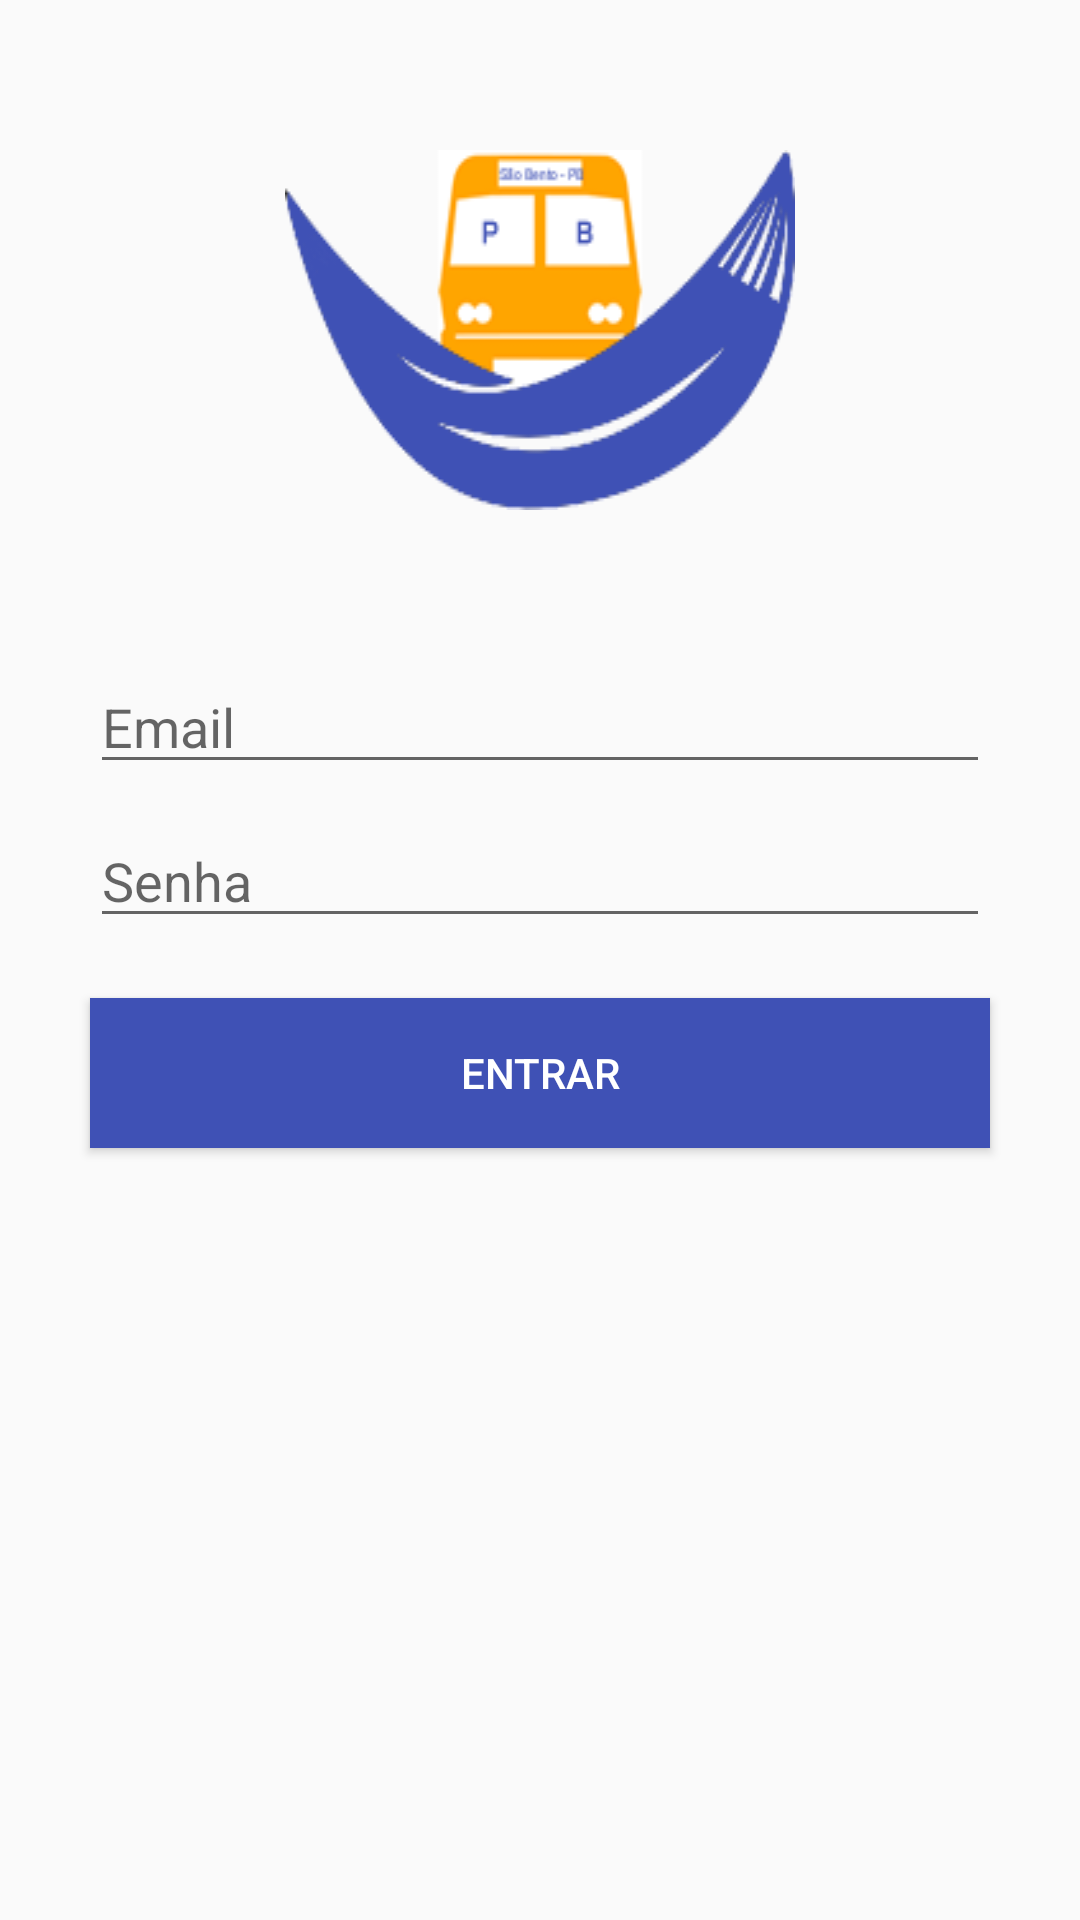

Reconstruct the res/layout file that produces this screen, plus the resources it refers to.
<!-- AndroidManifest.xml: application theme AppTheme -->
<!-- res/layout/activity_tela_principal.xml -->
<?xml version="1.0" encoding="utf-8"?>
<android.support.constraint.ConstraintLayout xmlns:android="http://schemas.android.com/apk/res/android"
    xmlns:app="http://schemas.android.com/apk/res-auto"
    xmlns:tools="http://schemas.android.com/tools"
    android:layout_width="match_parent"
    android:layout_height="match_parent"
    android:clickable="true"
    tools:context=".activitys.TelaPrincipalActivity">


    <ImageView
        android:id="@+id/imageView3"
        android:layout_width="170dp"
        android:layout_height="120dp"
        android:layout_alignParentTop="true"
        android:layout_centerHorizontal="true"
        android:layout_marginEnd="8dp"
        android:layout_marginLeft="8dp"
        android:layout_marginRight="8dp"
        android:layout_marginStart="8dp"
        android:layout_marginTop="50dp"
        android:background="@drawable/logo_paybus"
        app:layout_constraintEnd_toEndOf="parent"
        app:layout_constraintStart_toStartOf="parent"
        app:layout_constraintTop_toTopOf="parent" />

    <EditText
        android:id="@+id/campoEmailLogin"
        android:layout_width="300dp"
        android:layout_height="wrap_content"
        android:layout_alignParentTop="true"
        android:layout_centerHorizontal="true"
        android:layout_marginEnd="10dp"
        android:layout_marginLeft="10dp"
        android:layout_marginRight="10dp"
        android:layout_marginStart="10dp"
        android:layout_marginTop="50dp"
        android:ems="10"
        android:hint="Email"
        android:inputType="textEmailAddress"
        android:visibility="visible"
        app:layout_constraintEnd_toEndOf="parent"
        app:layout_constraintStart_toStartOf="parent"
        app:layout_constraintTop_toBottomOf="@+id/imageView3" />

    <EditText
        android:id="@+id/campoSenhaLogin"
        android:layout_width="300dp"
        android:layout_height="wrap_content"
        android:layout_alignParentTop="true"
        android:layout_centerHorizontal="true"
        android:layout_marginEnd="10dp"
        android:layout_marginLeft="10dp"
        android:layout_marginRight="10dp"
        android:layout_marginStart="10dp"
        android:layout_marginTop="10dp"
        android:ems="10"
        android:hint="Senha"
        android:inputType="textPassword"
        app:layout_constraintEnd_toEndOf="parent"
        app:layout_constraintStart_toStartOf="parent"
        app:layout_constraintTop_toBottomOf="@+id/campoEmailLogin" />


    <Button
        android:id="@+id/botaoLogin"
        android:layout_width="300dp"
        android:layout_height="50dp"
        android:layout_alignParentTop="true"
        android:layout_centerHorizontal="true"
        android:layout_marginEnd="10dp"
        android:layout_marginLeft="10dp"
        android:layout_marginRight="10dp"
        android:layout_marginStart="10dp"
        android:layout_marginTop="20dp"
        android:background="#3F51B5"
        android:onClick="irParaPainelDeControle"
        android:text="ENTRAR"
        android:textColor="#FFFFFF"
        app:layout_constraintEnd_toEndOf="parent"
        app:layout_constraintStart_toStartOf="parent"
        app:layout_constraintTop_toBottomOf="@+id/campoSenhaLogin" />


</android.support.constraint.ConstraintLayout>
<!-- resources referenced by this layout -->
<resources>
  <!-- drawable logo_paybus: png bitmap (drawable-hdpi, 76575 bytes) -->
  <style name="AppTheme" parent="Theme.AppCompat.Light.DarkActionBar">
          
          <item name="colorPrimary">@color/colorPrimary</item>
          <item name="colorPrimaryDark">@color/colorPrimaryDark</item>
          <item name="colorAccent">@color/colorAccent</item>
      </style>
  <color name="colorPrimary">#3f51b5</color>
  <color name="colorPrimaryDark">#303F9F</color>
  <color name="colorAccent">#3F51B5</color>
</resources>
